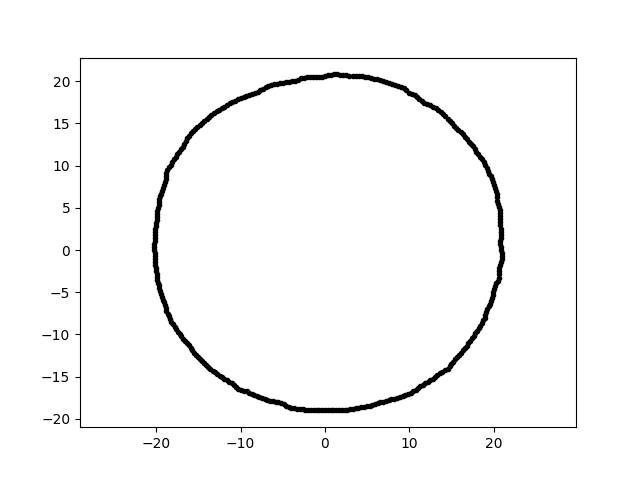

Source data for this figure (header and first rows):
-3.486655200060135475e-15, -1.898046687141512123e+01, 4.000000000000000000e+00
1.263829279973600572e-15, 2.063989847282543266e+01, 4.000000000000000000e+00
4.963763230829820294e+00, -1.852501657419916725e+01, 4.000000000000000000e+00
-1.992369405251651671e+01, 3.872773809093487341e+00, 4.000000000000000000e+00
-1.314711291748535693e+01, 1.623533235844791989e+01, 4.000000000000000000e+00
3.642081319842717324e+00, -1.873688408048726828e+01, 4.000000000000000000e+00
-1.898646780452313720e+01, 8.059277431794535929e+00, 4.000000000000000000e+00
1.332832516945286550e+01, -1.480260473490729112e+01, 4.000000000000000000e+00
-9.638515151859415653e+00, 1.812741053274361747e+01, 4.000000000000000000e+00
6.538414125655050313e+00, 2.012316951376267582e+01, 4.000000000000000000e+00
-6.167567274916398112e+00, -1.791191596860963742e+01, 4.000000000000000000e+00
1.760547593481917872e+01, -1.016452627017934240e+01, 4.000000000000000000e+00
1.656737549077686111e+01, 1.341599614437739518e+01, 4.000000000000000000e+00
-6.709759856284503776e+00, 1.948655756121402405e+01, 4.000000000000000000e+00
-4.237593449593402006e+00, 1.993630973468578915e+01, 4.000000000000000000e+00
-1.591055343961470570e+01, 1.383083309637341074e+01, 4.000000000000000000e+00
1.985067536464516991e+01, -5.318972433169053993e+00, 4.000000000000000000e+00
2.180249764575722615e+00, 2.074369086140641727e+01, 4.000000000000000000e+00
1.859527185993363929e+01, 1.073598521398695738e+01, 4.000000000000000000e+00
6.882562737198359315e+00, 1.998841356765775146e+01, 4.000000000000000000e+00
1.879963154038830098e+01, 1.042080592681419837e+01, 4.000000000000000000e+00
2.903316668823774815e+00, 2.065817151984206745e+01, 4.000000000000000000e+00
1.248943635488226001e+01, -1.542316944136959656e+01, 4.000000000000000000e+00
-1.456206828179706392e+01, 1.507946313728901089e+01, 4.000000000000000000e+00
-2.017124587896310217e+01, 1.057130201888652143e+00, 4.000000000000000000e+00
1.912045588304394528e+01, -7.339655346981915685e+00, 4.000000000000000000e+00
-1.658672106587592054e+01, -1.077154260642892858e+01, 4.000000000000000000e+00
-2.152230191198839293e+00, 2.047710242844689787e+01, 4.000000000000000000e+00
1.874419989884674109e+01, -8.345455478123929183e+00, 4.000000000000000000e+00
2.007291671309052106e+01, -4.634197972165299717e+00, 4.000000000000000000e+00
2.075883544765663657e+01, 3.287876534166240816e+00, 4.000000000000000000e+00
-1.877856742081931074e+01, -7.208416662340304981e+00, 4.000000000000000000e+00
1.928309273703081672e+01, 9.404992736187601565e+00, 4.000000000000000000e+00
-1.972575718115619381e+01, -4.192839122764311810e+00, 4.000000000000000000e+00
-8.080964850861800386e+00, -1.732968504706763824e+01, 4.000000000000000000e+00
5.822617882866082617e+00, 2.030588170567354922e+01, 4.000000000000000000e+00
1.119719965005273288e+01, 1.791926522854575765e+01, 4.000000000000000000e+00
1.943914269894307978e+01, 9.064621108484987033e+00, 4.000000000000000000e+00
-1.993598689295062343e+01, 3.515252376277513857e+00, 4.000000000000000000e+00
-6.819007681468736592e+00, -1.776412234305721327e+01, 4.000000000000000000e+00
2.076478751549653623e+01, 1.088236400971392071e+00, 4.000000000000000000e+00
-2.017260766638620240e+01, 2.120226502090049703e+00, 4.000000000000000000e+00
6.191887689626204505e+00, 2.025275206297358466e+01, 4.000000000000000000e+00
-1.323307187818455244e+00, -1.892417444809965943e+01, 4.000000000000000000e+00
4.305505617196727641e+00, -1.864919370748254579e+01, 4.000000000000000000e+00
-1.989711016533043164e+00, -1.893083576987709549e+01, 4.000000000000000000e+00
-1.897758685055632455e+01, -6.534507186249396860e+00, 4.000000000000000000e+00
-1.253195228124924654e+01, 1.663046237962588947e+01, 4.000000000000000000e+00
2.094187043505608514e+01, -7.313062301886371630e-01, 4.000000000000000000e+00
-1.655925390821733068e+00, -1.892731382656291217e+01, 4.000000000000000000e+00
1.789888037295261825e+01, 1.162366882392931977e+01, 4.000000000000000000e+00
-2.014555097591922461e+01, 1.408714154591510948e+00, 4.000000000000000000e+00
1.981996581511206657e+01, 8.413076346650344206e+00, 4.000000000000000000e+00
-1.953769689449839930e+01, -4.871294946860694530e+00, 4.000000000000000000e+00
1.815435816020938020e+01, 1.134410201789984463e+01, 4.000000000000000000e+00
1.719371815750290367e+01, -1.074382752199047886e+01, 4.000000000000000000e+00
-1.704605655710457057e+01, 1.193577729803366871e+01, 4.000000000000000000e+00
1.799842857077251068e+01, -9.569934226165173641e+00, 4.000000000000000000e+00
2.062652457140617202e+01, 5.142770176984495123e+00, 4.000000000000000000e+00
-1.127830743006754766e+01, 1.736707046269070531e+01, 4.000000000000000000e+00
2.019372075228648455e+01, -4.292307850430598926e+00, 4.000000000000000000e+00
... 299 more rows
